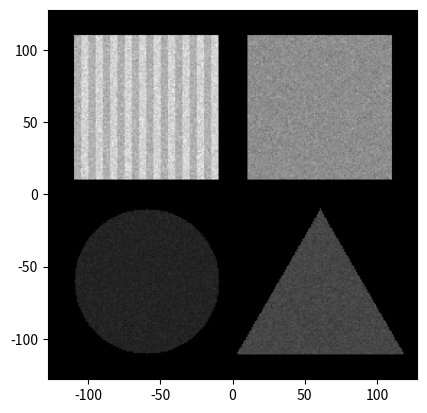
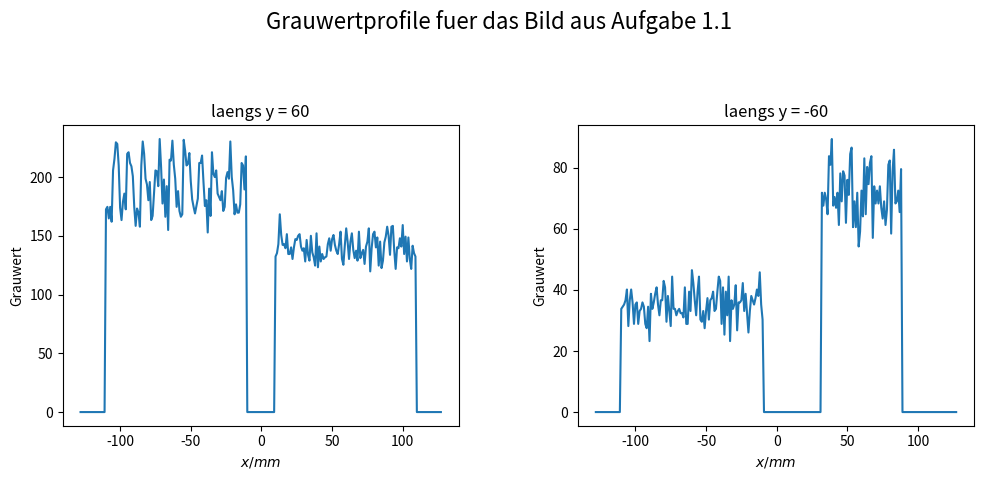
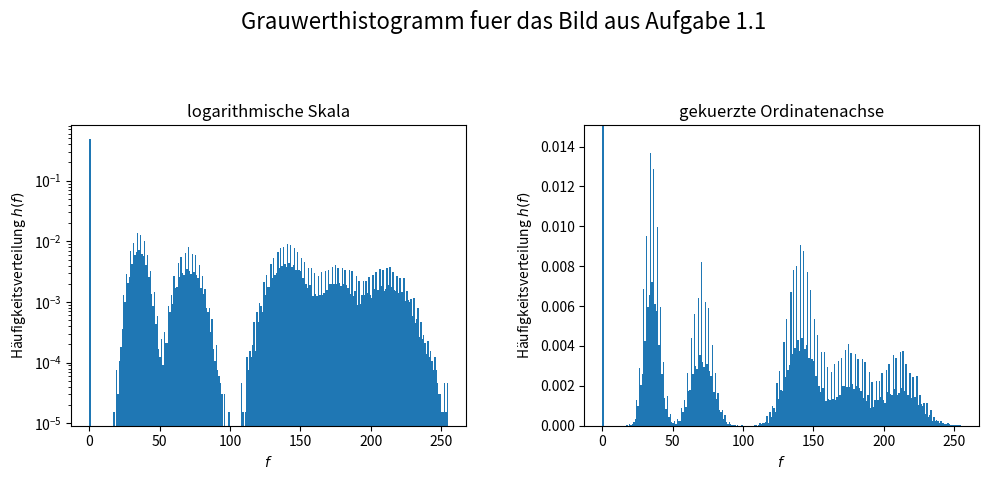

Write the Python code that produced these figures, in order.
"""
    Programmierbeleg zum Modul MF-MRS_14 Digitale Bildverarbeitung, WS 18/19:
    Unter anderem Darstellung eines Szintigramms, anhand dessen
    verschiedene Bildmodifikatiotionen durchgefuehrt wird.

    @author: Mieke Möller
"""
# TODO: Fkt sortieren nach Berechnen, Plotten
# TODO: Style Code Analysis bei Karl angucken
# TODO: Fkt make.szinti() unnoetigerweise sehr oft aufgerufen?

import numpy as np
import matplotlib.pyplot as plt


def make_scale(image):
    """ Skalieren der Zahlenwerte eines Arrays, sodass gesamter
        Grauwertebereich von 0...255 umfasst wird.

        Parameter:
        ----------
        image: Array, Eingabewerte.
    """
    # niedrigster Wert soll sein: 0 ≙ schwarz
    if np.min(image) != 0:
        image -= np.min(image)
    # hoechster Wert soll sein: 255 ≙ weiß
    weiß = 255
    hoechster_grauwert = np.max(image)
    # Berechnung Skalierungsfaktor, sodass hoechster Grauwert erfasst wird
    skal = weiß / hoechster_grauwert
    # Skalierungsfaktor auf gesamtes Szintigramm anwenden
    image *= skal
    return image


def get_image_A(laenge_quadrant, kantenlaenge, avg_a, mittelpkt):
    """ Erzeugt Objekt A, ist Quadrat.

        Parameter:
        ----------
        laenge_quadrant: Anzahl an Pixeln des lokalen Koordinatensystems.

        kantenlaenge: Kantenlaenge des Quadrats (Flaechenquelle A) in mm.

        avg_a: mittlere flaechenbezogene Zahl der registrierten
        Ereignisse von Objekt A, in 1/mm².

        mittelpkt: Koordinaten des globalen Koordinatensystems als
        (x, y) in (mm, mm).
    """
    # erstelle Array, in dem sich Flaechenquelle A befindet
    # ≙ lokales Koordinatensystem
    image_a = np.zeros((laenge_quadrant, laenge_quadrant))
    # richtige Positionierung von Flaechenquelle A im Bezug zum Rand:
    # Abstand Quellenkante zum Rand in x- Richtung
    abstand_x = mittelpkt[0] - kantenlaenge // 2
    # Abstand Quellenkante zum Rand in y- Richtung
    abstand_y = laenge_quadrant - mittelpkt[1] - kantenlaenge // 2
    quelle_a = image_a[abstand_y:abstand_y + kantenlaenge,
                       abstand_x:abstand_x + kantenlaenge]
    # auf jeden Pixel von Quelle A Poisson- Statistik anwenden
    # dadurch Beachtung des statistischen Charakters des
    # radioaktiven Zerfalls
    for i in range(kantenlaenge):
        for j in range(kantenlaenge):
            quelle_a[i, j] = np.random.poisson(avg_a)
    return image_a


def get_image_B(laenge_quadrant, kantenlaenge, avg_b_g, avg_b_w,
                mittelpkt, deltax):
    """ Erzeugt Objekt B, ist Quadrat mit Streifen.

        Parameter:
        ----------
        laenge_quadrant: Anzahl an Pixeln des lokalen Koordinatensystems.

        kantenlaenge: Kantenlaenge des Quadrats (Flaechenquelle B) in mm.

        avg_b_g: mittlere flaechenbezogene Zahl der registrierten
        Ereignisse von Objekt B, graue Streifen, in 1/mm².

        avg_b_w: mittlere flaechenbezogene Zahl der registrierten
        Ereignisse von Objekt B, weiße Streifen, in 1/mm².

        mittelpkt: Koordinaten des globalen Koordinatensystems als
        (x, y) in (mm, mm).

        deltax: Breite der Streifen bzw. der einzelnen Flaechenquellenpaare
        in mm.
    """
    # erstelle Array, in dem sich Flaechenquelle B befindet
    image_b = np.zeros((laenge_quadrant, laenge_quadrant))
    # TODO: Erstellung dieses Quadrats doppelt sich, schlimm?
    # richtige Positionierung von Flaechenquelle B im Bezug zum Rand:
    # Abstand Quellenkante zum Rand in x- Richtung
    abstand_x = laenge_quadrant + mittelpkt[0] - kantenlaenge // 2
    # Abstand Quellenkante zum Rand in y- Richtung
    abstand_y = laenge_quadrant - mittelpkt[1] - kantenlaenge // 2
    quelle_b = image_b[abstand_y:abstand_y + kantenlaenge,
                       abstand_x:abstand_x + kantenlaenge]
    # Belegung der Flaeche mit zehn Paar Flaechenquellen (in Form von Streifen)
    # dafuer Anwendung Poisson- Statistik zur Charakterisierung der Streifen
    i = 0
    while i < kantenlaenge:
        quelle_b[:, i:i+deltax] = np.random.poisson(avg_b_g,
                                                    (kantenlaenge, deltax))
        i += deltax
        quelle_b[:, i:i+deltax] = np.random.poisson(avg_b_w,
                                                    (kantenlaenge, deltax))
        i += deltax
    return image_b


def get_image_C(laenge_quadrant, radius, avg_c, mittelpkt):
    """ Erzeugt Objekt C, ist Kreis.

        Parameter:
        ----------
        laenge_quadrant: Anzahl an Pixeln des lokalen Koordinatensystems.

        radius: Radius des Kreises in mm.

        avg_c: mittlere flaechenbezogene Zahl der registrierten Ereignisse
        von Objekt C, in 1/mm².

        mittelpkt: Koordinaten des globalen Koordinatensystems als
        (x, y) in (mm, mm).
    """
    # erstelle Array, in dem sich Flaechenquelle C befindet
    image_c = np.zeros((laenge_quadrant, laenge_quadrant))
    # lokaler Mittelpunkt (als (x, y)), von diesem aus Kreis mit Radius 50 mm
    # TODO: Berechnung Mittelpunkt lokal stimmt nur in diesem ganz speziellen
    # Fall? (ist nicht der Sinn von Parametern in Funktionen?)
    mitte_lokal = (laenge_quadrant + mittelpkt[0], -mittelpkt[1])
    # Kreisformel mit Satz des Pythagoras
    # jeden Pixel einzeln durchgehen
    for x in range(laenge_quadrant):
        for y in range(laenge_quadrant):
            deltax = mitte_lokal[0] - x
            deltay = mitte_lokal[1] - y
            if deltax**2 + deltay**2 <= radius**2:
                # Anwendung Poisson- Statistik fuer Beruecksichtigung
                # radioaktiver Zerfall
                image_c[y, x] = np.random.poisson(avg_c)
    return image_c


def get_image_D(laenge_quadrant, hoehe, avg_d, spitze):
    """ Erzeugt Objekt D, ist gleichseitiges Dreieck.

        Parameter:
        ----------
        laenge_quadrant: Anzahl an Pixeln des lokalen Koordinatensystems.

        hoehe: Hoehe des Dreiecks in mm.

        avg_d: mittlere flaechenbezogene Zahl der registrierten Ereignisse
        von Objekt D, in 1/mm².

        spitze: Koordinaten der Dreiecksspitze (x, y) in (mm, mm) im
        globalen Koordinatensystem.
    """
    # erstelle Array, in dem sich Flaechenquelle D befindet
    image_d = np.zeros((laenge_quadrant, laenge_quadrant))
    # Koordinaten der Spitze im lokalen Koordinatensystem:
    # TODO: Berechnung lokale Spitze stimmt nur in diesem ganz speziellen
    # Fall? (ist nicht der Sinn von Parametern in Funktionen?)
    spitze_lokal = (spitze[0], -spitze[1])
    # jeden Pixel der moeglichen Dreiecksflaeche einzeln durchgehen:
    # dabei wird y-Bereich von lokalen Spitze bis ... abgerastert:
    delta_y = spitze_lokal[1] + hoehe
    # jeden Pixel einzeln durchgehen
    for y in range(spitze_lokal[1], delta_y + 1):
        # aktuelle Hoehe
        akt_hoehe = np.absolute(spitze_lokal[1] - y)
        for x in range(laenge_quadrant):
            # Abstand zur Mitte ≙ aktueller x- Wert
            abstand_mitte = np.absolute(spitze_lokal[0] - x)
            # Formel zur Berechnung der Kantenlaenge des gleichseitigen
            # Dreiecks:
            # (falls Bedingung erfüllt ist, gehört Pixel zum Dreick
            # und es wird Poissonstatistik angewendet)
            if abstand_mitte <= akt_hoehe / np.sqrt(3):
                image_d[y, x] = np.random.poisson(avg_d)
    return image_d


def extract(image, y_begin, y_end, x_begin, x_end):
    """ Einteilung des Szintigramms in Quadranten und Extraktion.

        Parameter:
        ----------
        image: Array, Eingabewerte.

        y_begin: Startpixel (in y-Richtung), welcher den Beginn des
        entsprechenden Quadranten bezeichnet. Zur Festlegung der
        Intervallgrenzen des entsprechenden Quadranten.

        y_end: Pixel (in y-Richtung), welcher das Ende des
        entsprechenden Quadranten festlegt. Zur Festlegung der
        Intervallgrenzen des entsprechenden Quadranten.

        x_begin: Startpixel (in x-Richtung), welcher den Beginn des
        entsprechenden Quadranten bezeichnet. Zur Festlegung der
        Intervallgrenzen des entsprechenden Quadranten.

        x_end: Pixel (in x-Richtung), welcher das Ende des
        entsprechenden Quadranten festlegt. Zur Festlegung der
        Intervallgrenzen des entsprechenden Quadranten.

        Zeichnung: TODO: ok?

                image:
                +-------------+--------------+
                |             |              |
                |             |              |
                |             |              |
                |             |              |
                |x_begin      |x_end         |
        y_begin +----------------------------+         +-------------+
                |             |              |         |             |
                |             |              |         |             |
                |       +-------------------------->   |             |
                |             |              |         |             |
                |             |              |         |             |
          y_end +-------------+--------------+         +-------------+

    """
    quadrant = image[y_begin:y_end, x_begin:x_end]
    return quadrant


def make_szinti():
    """ Erzeugung des Szintigramms aus Aufgabe 1.1. """
    # fuer Pixelgroeße von 256x256
    pixel = 256
    # Anzahl an Pixeln der Teilbilder (Flaechenquelle A, B, C und D, fuer
    # Erstellen (lokaler) Koordinatensysteme)
    pixel_quadrant = pixel // 2
    # Erstellung Szintigramm = 256x256- Array
    # (Szintigramm-Flaeche ≙ globales Koordinatensystem)
    szinti = np.zeros((pixel, pixel))
    # Einteilung des Szintigramms in vier Quadranten
    # jedes Objekt befindet sich in jeweils einem Quadranten
    quadrant_eins = extract(szinti, 0, pixel_quadrant, pixel_quadrant, pixel)
    quadrant_zwei = extract(szinti, 0, pixel_quadrant, 0, pixel_quadrant)
    quadrant_drei = extract(szinti, pixel_quadrant, pixel, 0, pixel_quadrant)
    quadrant_vier = extract(szinti, pixel_quadrant, pixel,
                            pixel_quadrant, pixel)
    # Objekte dem richtigen Platz im Szintigramm zuweisen
    # (Parameter der einzelnen Flaechenquellen siehe Vorlesung zu Modul
    # MF-MRS_14 Digitale Bildverarbeitung Folie 17)
    image_a = get_image_A(pixel_quadrant, 100, 200, (60, 60))
    quadrant_eins[:, :] = image_a
    image_b = get_image_B(pixel_quadrant, 100, 250, 300, (-60, 60), 5)
    quadrant_zwei[:, :] = image_b
    image_c = get_image_C(pixel_quadrant, 50, 50, (-60, -60))
    quadrant_drei[:, :] = image_c
    image_d = get_image_D(pixel_quadrant, 100, 100, (60, -10))
    quadrant_vier[:, :] = image_d
    # Skalieren der Zahlenwerte, sodass Grauwerte von 0...255 umfasst werden
    szinti = make_scale(szinti)
    return szinti, pixel, pixel_quadrant


def extraktion_aus_array(array, y):
    """ Extrahiert für eine entsprechenden Ordinatenwertlinie alle
        dazugehörigen (Grau-)Werte.

        Parameter:
        ----------
        array: Array, Eingabewerte.

        y: Ordinatenwert, bei dem alle dazugehoerigen Abszissenwerte
        extrahiert werden.
    """
    teil_array = array[y, :]
    return teil_array


# TODO: Achsenbeschriftungen doppelt?
def plot_vorbereitung(ueberschrift, unterueberschrift1, unterueberschrift2,
                      abszisse1, ordinate1, abszisse2, ordinate2):
    """ Vorbereitung fuer anschließenden Plot: Erstellung Diagramm mit
        entsprechenden Ueberschriften, Achsenbeschriftung etc.
    """
    fig = plt.figure(figsize=(10, 5))
    # Hinzufuegen der Ueberschrift zum Plot
    fig.suptitle(ueberschrift, fontsize=16)
    # erster Subplot
    ax1 = fig.add_subplot(121)
    # Hinzufuegen einer Unterueberschrift
    plt.title(unterueberschrift1)
    # Achsenbeschriftungen
    plt.xlabel(abszisse1)
    plt.ylabel(ordinate1)
    # zweiter Subplot
    ax2 = fig.add_subplot(122)
    # Hinzufuegen einer Unterueberschrift
    plt.title(unterueberschrift2)
    # Achsenbeschriftungen
    plt.xlabel(abszisse2)
    plt.ylabel(ordinate2)
    # Ueberlappungen vermeiden
    plt.tight_layout(rect=[0, 0.03, 1, 0.9])
    # Position der Subplots untereinander veraendern:
    # vertikalen Abstand vergroeßern
    plt.subplots_adjust(wspace=0.3)
    return ax1, ax2


def plot_2_1(xwerte1, grauwerte1, xwerte2, grauwerte2):
    """ Stellt Grauwertprofile fuer das Bild aus Aufgabe 1.1. längs
        bestimmter y- Linien dar.

        Parameter:
        ----------
        xwerte1, xwerte2: Abszissenwerte entlang bestimmter y- Linien.

        grauwerte1, grauwerte2: Grauwerte entlang bestimmter y- Linien.
    """
    ax1, ax2 = plot_vorbereitung('Grauwertprofile fuer das Bild aus ' +
                                 'Aufgabe 1.1', 'laengs y = 60',
                                 'laengs y = -60', r'$x/mm$',
                                 'Grauwert', r'$x/mm$',
                                 'Grauwert')
    ax1.plot(xwerte1, grauwerte1)
    ax2.plot(xwerte2, grauwerte2)
    plt.show()


def erstelle_grauwerthist(werte):
    """ Erstellung Grauwertprofil, Darstellung auf zwei Weisen:
        1. logarithmischer Skaleneinteilung,
        2. Zur besseren Darstellung kleinerer Werte ist Ordinatenachse bei
        bestimmten Wert abgeschnitten.

        Parameter:
        ----------
        werte: Array, Eingabewerte
    """
    ax1, ax2 = plot_vorbereitung("Grauwerthistogramm fuer das Bild " +
                                 "aus Aufgabe 1.1", 'logarithmische Skala',
                                 'gekuerzte Ordinatenachse', r'$f$',
                                 'Häufigkeitsverteilung $h(f)$', r'$f$',
                                 'Häufigkeitsverteilung $h(f)$')
    ax1.hist(werte, bins=256, density=True, log=True)
    ordinate, _, _ = ax2.hist(werte, bins=256, density=True)
    # Ordinatenwerte sortieren
    ordinate_sort = np.sort(ordinate)
    # Ordinatenachse kuerzen
    plt.ylim(0, ordinate_sort[-2] * 1.1)
    # Position der Subplots untereinander veraendern:
    # vertikalen Abstand vergroeßern
    plt.subplots_adjust(wspace=0.3)
    plt.show()


def aufgabe_1_1():
    """ Darstellung eines aufgenommenen Szintigramms, bestehend aus 256x256
        Pixel, aufgebaut aus vier Flaechenquellen (weitere Parameter siehe
        Vorlesung zu Modul MF-MRS_14 Digitale Bildverarbeitung)
    """
    szinti, pixel, pixel_quadrant = make_szinti()
    # Szintigramm als Plot zeichnen
    plt.figure()
    plt.imshow(szinti, cmap='gray', extent=[-128, 128, -128, 128])
    plt.show()


def aufgabe_2_1():
    """
        Erstellt die Grauwertprofile fuer das Bild aus Aufgabe 1.1 laengs der
        Linien y = 60 mm und y = -60 mm.
    """
    # Bild- Array (aus Aufgabe 1.1) erstellen
    szinti, pixel, pixel_quadrant = make_szinti()
    # Extrahieren Grauwerte entlang von bestimmten y- Linien
    # (siehe Aufgabenstellung):
    # laengs y = 60, mit Umrechnung globales/lokales Koordinatensystem
    grauwertprofil_60 = extraktion_aus_array(szinti, pixel_quadrant - 60)
    # laengs y = -60, mit Umrechnung globales/lokales Koordinatensystem
    grauwertprofil_minus60 = extraktion_aus_array(szinti, pixel_quadrant + 60)
    # Plots: Erstellung Grauwertprofile
    plot_2_1(np.arange(-pixel_quadrant, pixel_quadrant), grauwertprofil_60,
             np.arange(-pixel_quadrant, pixel_quadrant),
             grauwertprofil_minus60)


def aufgabe_2_2():
    # Bild- Array (aus Aufgabe 1.1) erstellen
    szinti, pixel, pixel_quadrant = make_szinti()
    # Grauwerthistogramm zeichnen:
    erstelle_grauwerthist(szinti.flatten())


def main():
    # Aufruf Aufgabe 1.1
    aufgabe_1_1()
    # Aufruf Aufgabe 2.1
    aufgabe_2_1()
    # Aufruf Aufgabe 2.2
    aufgabe_2_2()


if __name__ == "__main__":
    main()
